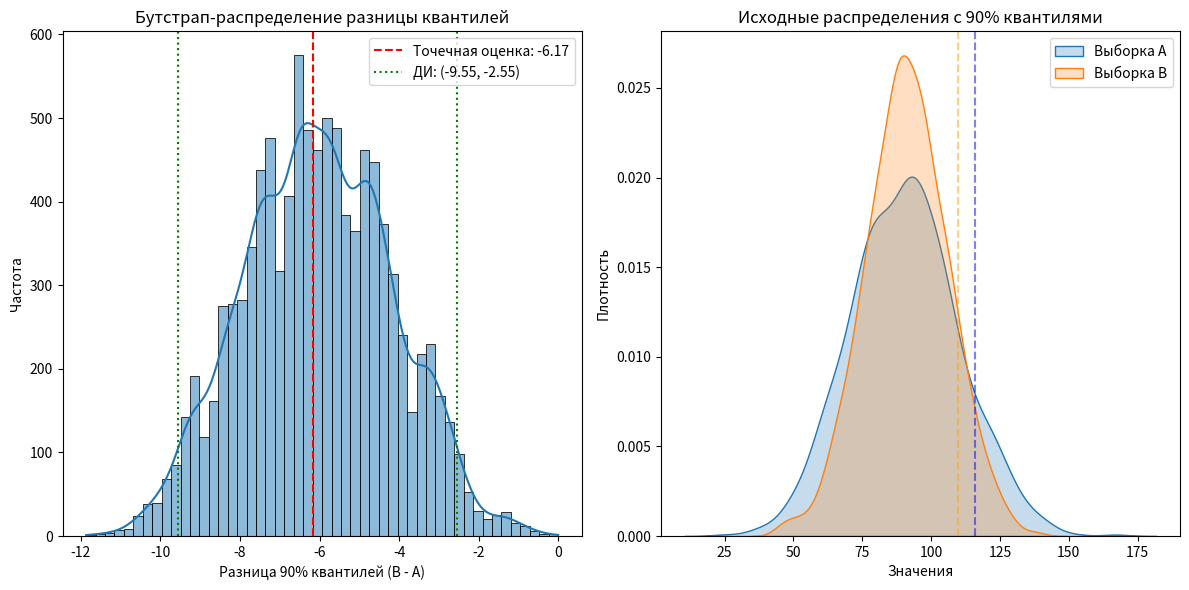

The script that saved this image:
import numpy as np
import matplotlib.pyplot as plt
import seaborn as sns


def get_percentile_ci(bootstrap_stats, pe, alpha):
    left, right = np.quantile(bootstrap_stats, [alpha / 2, 1 - alpha / 2])
    return left, right


n = 1000
B = 10000
alpha = 0.05

np.random.seed(42)
values_a = np.random.normal(90, 20, n)
values_b = np.random.normal(90, 15, n)

pe = np.quantile(values_b, 0.9) - np.quantile(values_a, 0.9)

bootstrap_values_a = np.random.choice(values_a, (B, n), True)
bootstrap_metrics_a = np.quantile(bootstrap_values_a, 0.9, axis=1)
bootstrap_values_b = np.random.choice(values_b, (B, n), True)
bootstrap_metrics_b = np.quantile(bootstrap_values_b, 0.9, axis=1)

bootstrap_stats = bootstrap_metrics_b - bootstrap_metrics_a
ci = get_percentile_ci(bootstrap_stats, pe, alpha)
has_effect = not (ci[0] < 0 < ci[1])

# Визуализация
plt.figure(figsize=(12, 6))

plt.subplot(1, 2, 1)
sns.histplot(bootstrap_stats, bins=50, kde=True)
plt.axvline(pe, color="r", linestyle="--", label=f"Точечная оценка: {pe:.2f}")
plt.axvline(ci[0], color="g", linestyle=":", label=f"ДИ: ({ci[0]:.2f}, {ci[1]:.2f})")
plt.axvline(ci[1], color="g", linestyle=":")
plt.title("Бутстрап-распределение разницы квантилей")
plt.xlabel("Разница 90% квантилей (B - A)")
plt.ylabel("Частота")
plt.legend()

plt.subplot(1, 2, 2)
sns.kdeplot(values_a, label="Выборка A", fill=True)
sns.kdeplot(values_b, label="Выборка B", fill=True)
plt.axvline(np.quantile(values_a, 0.9), color="blue", linestyle="--", alpha=0.5)
plt.axvline(np.quantile(values_b, 0.9), color="orange", linestyle="--", alpha=0.5)
plt.title("Исходные распределения с 90% квантилями")
plt.xlabel("Значения")
plt.ylabel("Плотность")
plt.legend()

plt.tight_layout()
plt.show()

print(f"Значение 90% квантиля изменилось на: {pe:0.2f}")
print(f"{((1 - alpha) * 100)}% доверительный интервал: ({ci[0]:0.2f}, {ci[1]:0.2f})")
print(f"Отличия статистически значимые: {has_effect}")
